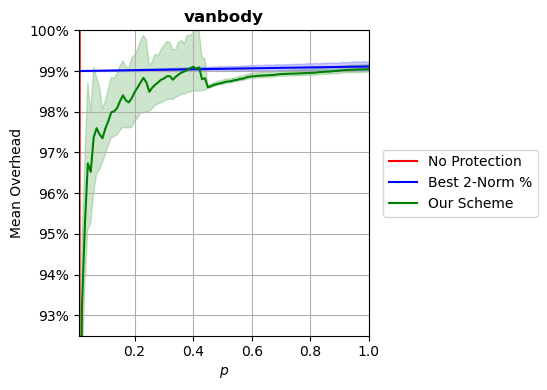

Source data for this figure (header and first rows):
p, prot_overhead, nonprot_overhead, rand_overhead, r2n_overhead
0.0102, 0.8402, 0.8381, 0.9961, 0.99
0.02, 0.9321, 1.643, 1.001, 0.99
0.03, 0.9521, 2.464, 1.015, 0.99
0.04, 0.9673, 3.286, 1.032, 0.99
0.05, 0.9652, 4.107, 1.032, 0.9901
0.06, 0.9737, 4.929, 1.047, 0.9901
0.07, 0.976, 5.75, 1.053, 0.9901
0.08, 0.9745, 6.571, 1.017, 0.9901
0.09, 0.9735, 7.393, 1.035, 0.9901
0.1, 0.9759, 8.214, 1.04, 0.9901
0.11, 0.9777, 9.036, 1.096, 0.9901
0.12, 0.9799, 9.857, 1.069, 0.9901
0.13, 0.9801, 10.68, 1.093, 0.9901
0.14, 0.9809, 11.5, 1.135, 0.9902
0.15, 0.9826, 12.32, 1.1, 0.9902
0.16, 0.984, 13.14, 1.118, 0.9902
0.17, 0.9828, 13.96, 1.092, 0.9902
0.18, 0.9823, 14.79, 1.095, 0.9902
0.19, 0.9833, 15.61, 1.111, 0.9902
0.2, 0.9848, 16.43, 1.129, 0.9902
0.21, 0.986, 17.25, 1.156, 0.9902
0.22, 0.9872, 18.07, 1.118, 0.9902
0.23, 0.9883, 18.9, 1.127, 0.9903
0.24, 0.9872, 19.72, 1.224, 0.9903
0.25, 0.9849, 20.53, 1.194, 0.9903
0.26, 0.9859, 21.36, 1.103, 0.9903
0.27, 0.9866, 22.18, 1.208, 0.9903
0.28, 0.9872, 23, 1.17, 0.9903
0.29, 0.9879, 23.82, 1.162, 0.9903
0.3, 0.9882, 24.64, 1.256, 0.9903
0.31, 0.9887, 25.47, 1.181, 0.9903
0.32, 0.9888, 26.28, 1.402, 0.9904
0.33, 0.9879, 27.11, 1.183, 0.9904
0.34, 0.9886, 27.93, 1.327, 0.9904
0.35, 0.9891, 28.75, 1.193, 0.9904
0.36, 0.9896, 29.58, 1.293, 0.9904
0.37, 0.9899, 30.4, 1.213, 0.9904
0.38, 0.9903, 31.22, 1.394, 0.9904
0.39, 0.9907, 32.04, 1.378, 0.9904
0.4, 0.9911, 32.86, 1.399, 0.9904
0.41, 0.9906, 33.68, 1.47, 0.9905
0.42, 0.9909, 34.51, 1.282, 0.9905
0.43, 0.988, 35.33, 1.33, 0.9905
0.44, 0.9882, 36.15, 1.589, 0.9905
0.45, 0.986, 36.97, 1.405, 0.9905
0.46, 0.9863, 37.8, 1.467, 0.9905
0.47, 0.9866, 38.62, 1.193, 0.9905
0.48, 0.9868, 39.43, 1.335, 0.9905
0.49, 0.987, 40.26, 1.459, 0.9905
0.5, 0.9871, 41.07, 1.19, 0.9906
0.51, 0.9874, 41.91, 1.59, 0.9906
0.52, 0.9874, 42.71, 1.315, 0.9906
0.53, 0.9875, 43.55, 1.458, 0.9906
0.54, 0.9877, 44.38, 1.558, 0.9906
0.55, 0.9878, 45.18, 1.589, 0.9906
0.56, 0.9881, 46.02, 1.212, 0.9906
0.57, 0.9881, 46.83, 1.385, 0.9906
0.58, 0.9884, 47.64, 1.335, 0.9906
0.59, 0.9886, 48.49, 1.365, 0.9907
0.6, 0.9887, 49.3, 1.397, 0.9907
... 40 more rows
